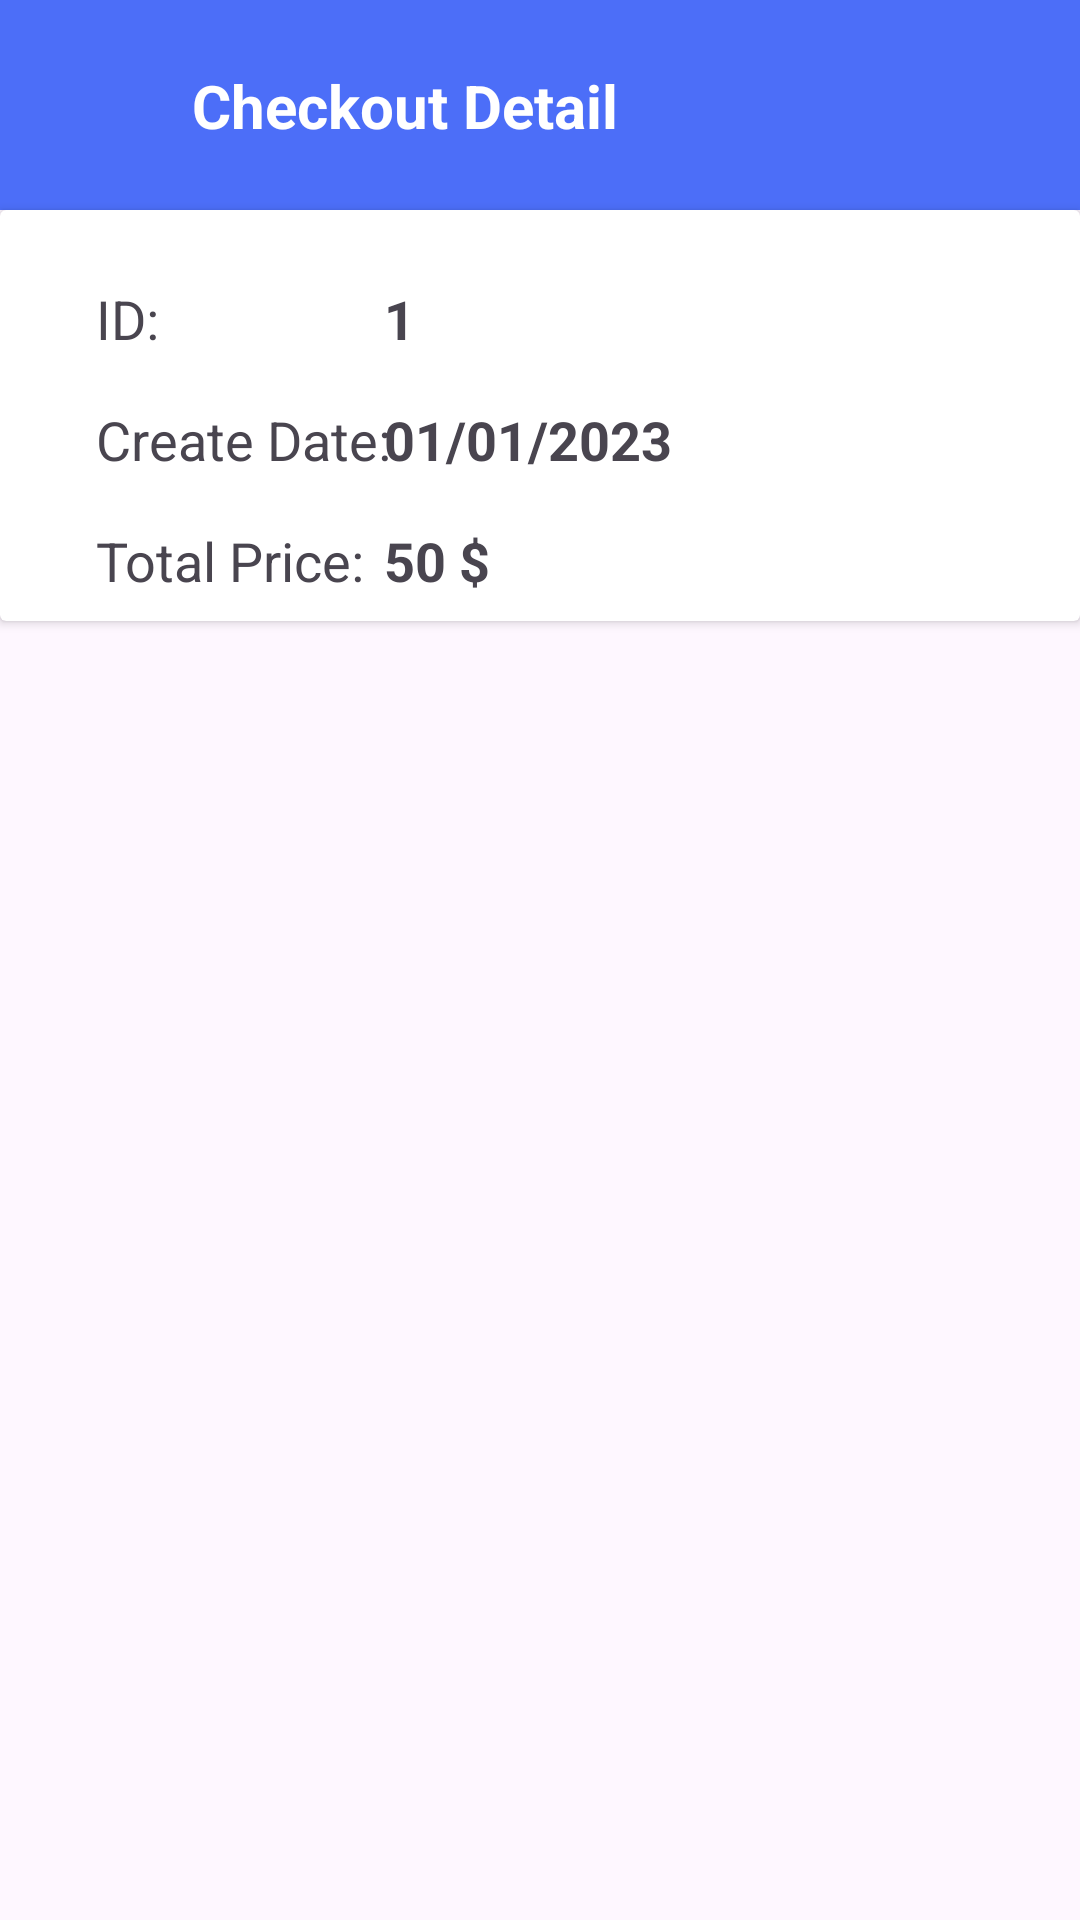

Here is an Android app screen rendered from its layout file. Give the layout XML and the strings, colors and styles it references.
<!-- AndroidManifest.xml: application theme Theme.YumYumNow -->
<!-- res/layout/fragment_bill_detail.xml -->
<?xml version="1.0" encoding="utf-8"?>
<FrameLayout xmlns:android="http://schemas.android.com/apk/res/android"
    xmlns:app="http://schemas.android.com/apk/res-auto"
    xmlns:tools="http://schemas.android.com/tools"
    android:layout_width="match_parent"
    android:layout_height="match_parent"
    tools:context=".BillDetailFragment">

    <androidx.constraintlayout.widget.ConstraintLayout
        android:layout_width="match_parent"
        android:layout_height="match_parent">

        <androidx.recyclerview.widget.RecyclerView
            android:id="@+id/billDetailList"
            android:layout_width="match_parent"
            android:layout_height="match_parent"
            android:layout_marginTop="210dp"
            app:layout_constraintEnd_toEndOf="parent"
            app:layout_constraintHorizontal_bias="0.0"
            app:layout_constraintStart_toStartOf="parent"
            app:layout_constraintTop_toBottomOf="@+id/cardView2" />

        <androidx.constraintlayout.widget.ConstraintLayout
            android:id="@+id/constraintLayout2"
            android:layout_width="match_parent"
            android:layout_height="70dp"
            android:background="#4C6EF8"
            app:layout_constraintEnd_toEndOf="parent"
            app:layout_constraintStart_toStartOf="parent"
            app:layout_constraintTop_toTopOf="parent">

            <ImageButton
                android:id="@+id/historyBackBtn"
                android:layout_width="40dp"
                android:layout_height="wrap_content"
                android:layout_marginStart="16dp"
                android:background="#675C5C"
                android:backgroundTint="#00FFFFFF"
                android:foregroundTint="#403A3A"
                android:src="@drawable/back_arrow"
                app:layout_constraintBottom_toBottomOf="parent"
                app:layout_constraintStart_toStartOf="parent"
                app:layout_constraintTop_toTopOf="parent"
                app:tint="#FFFFFF" />

            <TextView
                android:layout_width="wrap_content"
                android:layout_height="wrap_content"
                android:layout_marginStart="8dp"
                android:text="Checkout Detail"
                android:textColor="@color/white"
                android:textSize="20sp"
                android:textStyle="bold"
                app:layout_constraintBottom_toBottomOf="parent"
                app:layout_constraintStart_toEndOf="@+id/historyBackBtn"
                app:layout_constraintTop_toTopOf="parent" />

        </androidx.constraintlayout.widget.ConstraintLayout>

        <androidx.cardview.widget.CardView
            android:id="@+id/cardView2"
            android:layout_width="match_parent"
            android:layout_height="wrap_content"
            app:layout_constraintEnd_toEndOf="parent"
            app:layout_constraintStart_toStartOf="parent"
            app:layout_constraintTop_toBottomOf="@+id/constraintLayout2">

            <androidx.constraintlayout.widget.ConstraintLayout
                android:layout_width="match_parent"
                android:layout_height="match_parent"
                android:padding="8dp">

                <androidx.constraintlayout.widget.ConstraintLayout
                    android:layout_width="match_parent"
                    android:layout_height="match_parent"
                    android:layout_marginStart="8dp"
                    android:layout_marginTop="8dp"
                    android:layout_marginEnd="8dp"
                    app:layout_constraintEnd_toEndOf="parent"
                    app:layout_constraintStart_toStartOf="parent"
                    app:layout_constraintTop_toTopOf="parent">

                    <TextView
                        android:id="@+id/textView14"
                        android:layout_width="100dp"
                        android:layout_height="wrap_content"
                        android:layout_marginStart="16dp"
                        android:text="ID:"
                        android:textSize="18dp"
                        app:layout_constraintStart_toStartOf="parent"
                        app:layout_constraintTop_toTopOf="@+id/billDetailId" />

                    <TextView
                        android:id="@+id/billDetailPrice"
                        android:layout_width="200dp"
                        android:layout_height="wrap_content"
                        android:layout_marginTop="16dp"
                        android:text="50 $"
                        android:textSize="18dp"
                        android:textStyle="bold"
                        app:layout_constraintEnd_toEndOf="@+id/billDetailDate"
                        app:layout_constraintTop_toBottomOf="@+id/billDetailDate" />

                    <TextView
                        android:id="@+id/textView18"
                        android:layout_width="100dp"
                        android:layout_height="wrap_content"
                        android:text="Total Price:"
                        android:textSize="18dp"
                        app:layout_constraintStart_toStartOf="@+id/textView14"
                        app:layout_constraintTop_toTopOf="@+id/billDetailPrice" />

                    <TextView
                        android:id="@+id/billDetailId"
                        android:layout_width="200dp"
                        android:layout_height="wrap_content"
                        android:layout_marginTop="8dp"
                        android:layout_marginEnd="16dp"
                        android:text="1"
                        android:textSize="18dp"
                        android:textStyle="bold"
                        app:layout_constraintEnd_toEndOf="parent"
                        app:layout_constraintTop_toTopOf="parent" />

                    <TextView
                        android:id="@+id/textView16"
                        android:layout_width="100dp"
                        android:layout_height="wrap_content"
                        android:text="Create Date:"
                        android:textSize="18dp"
                        app:layout_constraintStart_toStartOf="@+id/textView14"
                        app:layout_constraintTop_toTopOf="@+id/billDetailDate" />

                    <TextView
                        android:id="@+id/billDetailDate"
                        android:layout_width="200dp"
                        android:layout_height="wrap_content"
                        android:layout_marginTop="16dp"
                        android:text="01/01/2023"
                        android:textSize="18dp"
                        android:textStyle="bold"
                        app:layout_constraintEnd_toEndOf="@+id/billDetailId"
                        app:layout_constraintTop_toBottomOf="@+id/billDetailId" />
                </androidx.constraintlayout.widget.ConstraintLayout>

            </androidx.constraintlayout.widget.ConstraintLayout>

        </androidx.cardview.widget.CardView>

    </androidx.constraintlayout.widget.ConstraintLayout>
</FrameLayout>
<!-- resources referenced by this layout -->
<resources>
  <style name="Theme.YumYumNow" parent="Base.Theme.YumYumNow" />
  <style name="Base.Theme.YumYumNow" parent="Theme.Material3.DayNight.NoActionBar">
          
          
      </style>
  <!-- not gathered from this repository: default colours our renderer supplied (Android Studio template values) -->
  <color name="white">#FFFFFFFF</color>
</resources>
